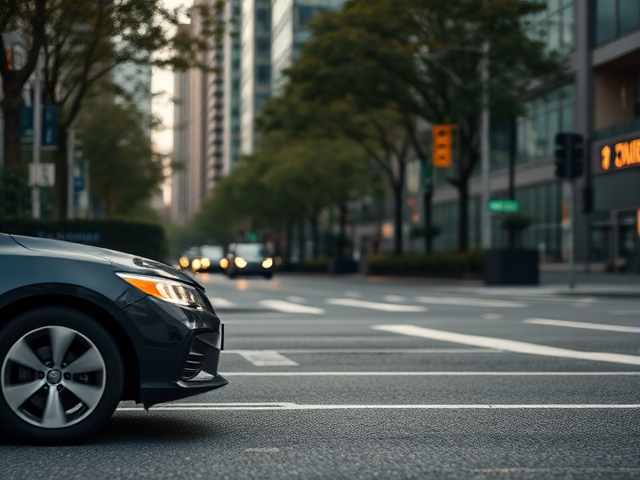
Generation parameters embedded in this image by ComfyUI (PNG 'prompt' text chunk: the API-format workflow graph, JSON):
{"6":{"inputs":{"text":"A photo of a car on the road in city. The car is on the bottom side of the image.","clip":["11",0]},"class_type":"CLIPTextEncode"},"8":{"inputs":{"samples":["13",0],"vae":["10",0]},"class_type":"VAEDecode"},"9":{"inputs":{"filename_prefix":"car/bottom/bottom","images":["8",0]},"class_type":"SaveImage"},"10":{"inputs":{"vae_name":"ae.safetensors"},"class_type":"VAELoader"},"11":{"inputs":{"clip_name1":"clip_l.safetensors","clip_name2":"t5xxl_fp8_e4m3fn.safetensors","type":"flux"},"class_type":"DualCLIPLoader"},"12":{"inputs":{"unet_name":"flux1-schnell-fp8.safetensors","weight_dtype":"fp8_e4m3fn"},"class_type":"UNETLoader"},"13":{"inputs":{"noise":["50",0],"guider":["22",0],"sampler":["16",0],"sigmas":["38",1],"latent_image":["51",0]},"class_type":"SamplerCustomAdvanced"},"16":{"inputs":{"sampler_name":"euler"},"class_type":"KSamplerSelect"},"17":{"inputs":{"scheduler":"normal","steps":5,"denoise":1.0,"model":["12",0]},"class_type":"BasicScheduler"},"22":{"inputs":{"model":["12",0],"conditioning":["6",0]},"class_type":"BasicGuider"},"38":{"inputs":{"step":0,"sigmas":["17",0]},"class_type":"SplitSigmas"},"50":{"inputs":{"noise_seed":252206950235983},"class_type":"RandomNoise"},"51":{"inputs":{"width":640,"height":480,"batch_size":10},"class_type":"EmptyLatentImage"}}